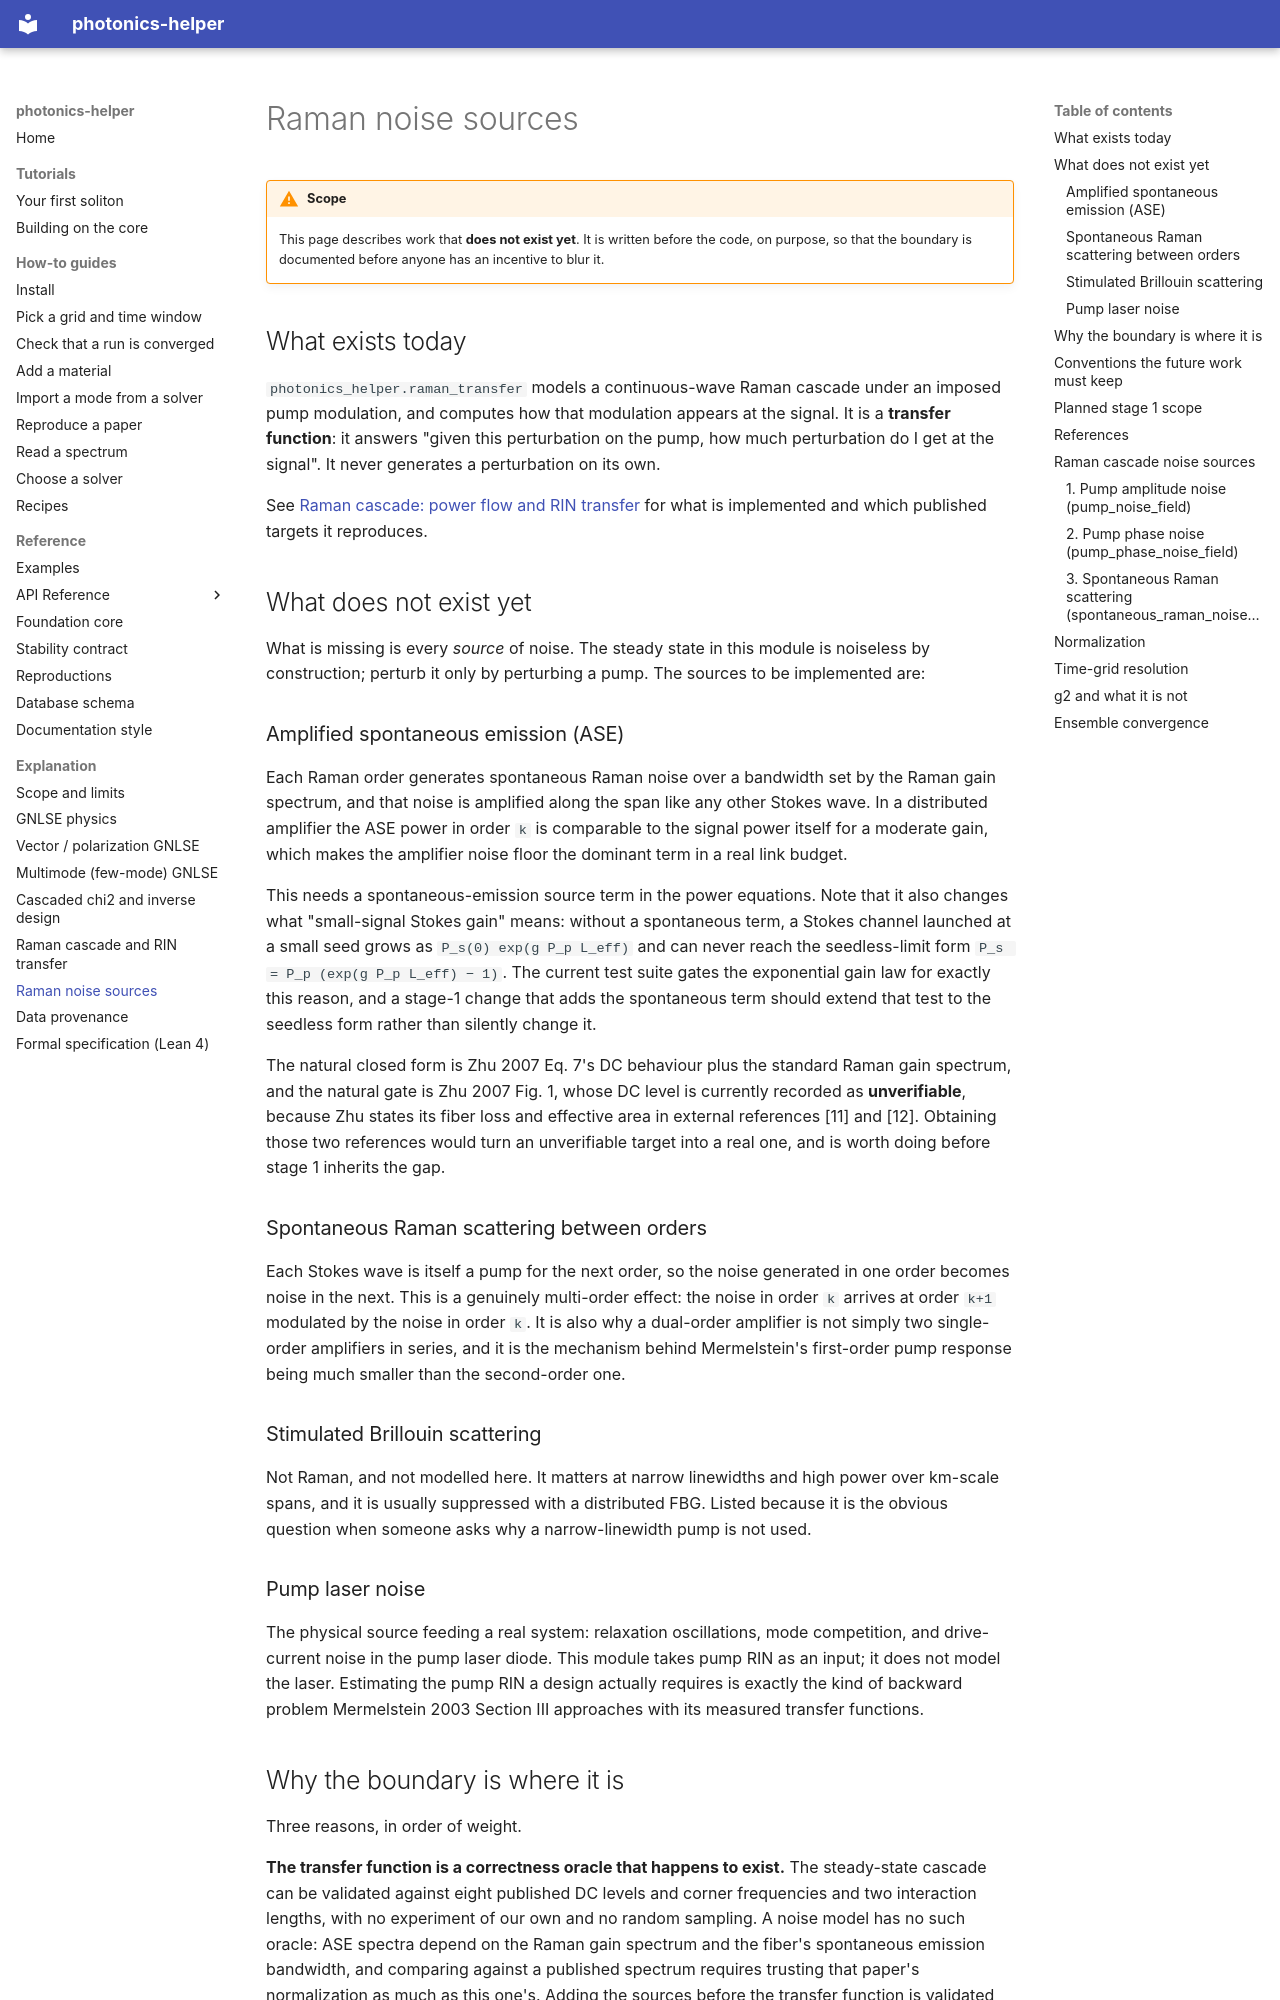

repository: hitaishi2222/photonics_helper · page: raman-noise/index.html · generator: mkdocs

---
quadrant: explanation
---

# Raman noise sources

!!! warning "Scope"
    This page describes work that **does not exist yet**. It is written before the code, on
    purpose, so that the boundary is documented before anyone has an incentive to blur it.

## What exists today

`photonics_helper.raman_transfer` models a continuous-wave Raman cascade under an imposed pump
modulation, and computes how that modulation appears at the signal. It is a **transfer
function**: it answers "given this perturbation on the pump, how much perturbation do I get
at the signal". It never generates a perturbation on its own.

See [Raman cascade: power flow and RIN transfer](raman-cascade.md) for what is implemented and
which published targets it reproduces.

## What does not exist yet

What is missing is every *source* of noise. The steady state in this module is noiseless by
construction; perturb it only by perturbing a pump. The sources to be implemented are:

### Amplified spontaneous emission (ASE)

Each Raman order generates spontaneous Raman noise over a bandwidth set by the Raman gain
spectrum, and that noise is amplified along the span like any other Stokes wave. In a
distributed amplifier the ASE power in order `k` is comparable to the signal power itself for a
moderate gain, which makes the amplifier noise floor the dominant term in a real link budget.

This needs a spontaneous-emission source term in the power equations. Note that it also
changes what "small-signal Stokes gain" means: without a spontaneous term, a Stokes channel
launched at a small seed grows as `P_s(0) exp(g P_p L_eff)` and can never reach the
seedless-limit form `P_s = P_p (exp(g P_p L_eff) − 1)`. The current test suite gates the
exponential gain law for exactly this reason, and a stage-1 change that adds the spontaneous
term should extend that test to the seedless form rather than silently change it.

The natural closed form is Zhu 2007 Eq. 7's DC behaviour plus the standard Raman gain spectrum,
and the natural gate is Zhu 2007 Fig. 1, whose DC level is currently recorded as
**unverifiable**, because Zhu states its fiber loss and effective area in external references
[11] and [12]. Obtaining those two references would turn an unverifiable target into a real
one, and is worth doing before stage 1 inherits the gap.

### Spontaneous Raman scattering between orders

Each Stokes wave is itself a pump for the next order, so the noise generated in one order
becomes noise in the next. This is a genuinely multi-order effect: the noise in order `k`
arrives at order `k+1` modulated by the noise in order `k`. It is also why a dual-order
amplifier is not simply two single-order amplifiers in series, and it is the mechanism behind
Mermelstein's first-order pump response being much smaller than the second-order one.

### Stimulated Brillouin scattering

Not Raman, and not modelled here. It matters at narrow linewidths and high power over km-scale
spans, and it is usually suppressed with a distributed FBG. Listed because it is the obvious
question when someone asks why a narrow-linewidth pump is not used.

### Pump laser noise

The physical source feeding a real system: relaxation oscillations, mode competition, and
drive-current noise in the pump laser diode. This module takes pump RIN as an input; it does
not model the laser. Estimating the pump RIN a design actually requires is exactly the kind of
backward problem Mermelstein 2003 Section III approaches with its measured transfer functions.
